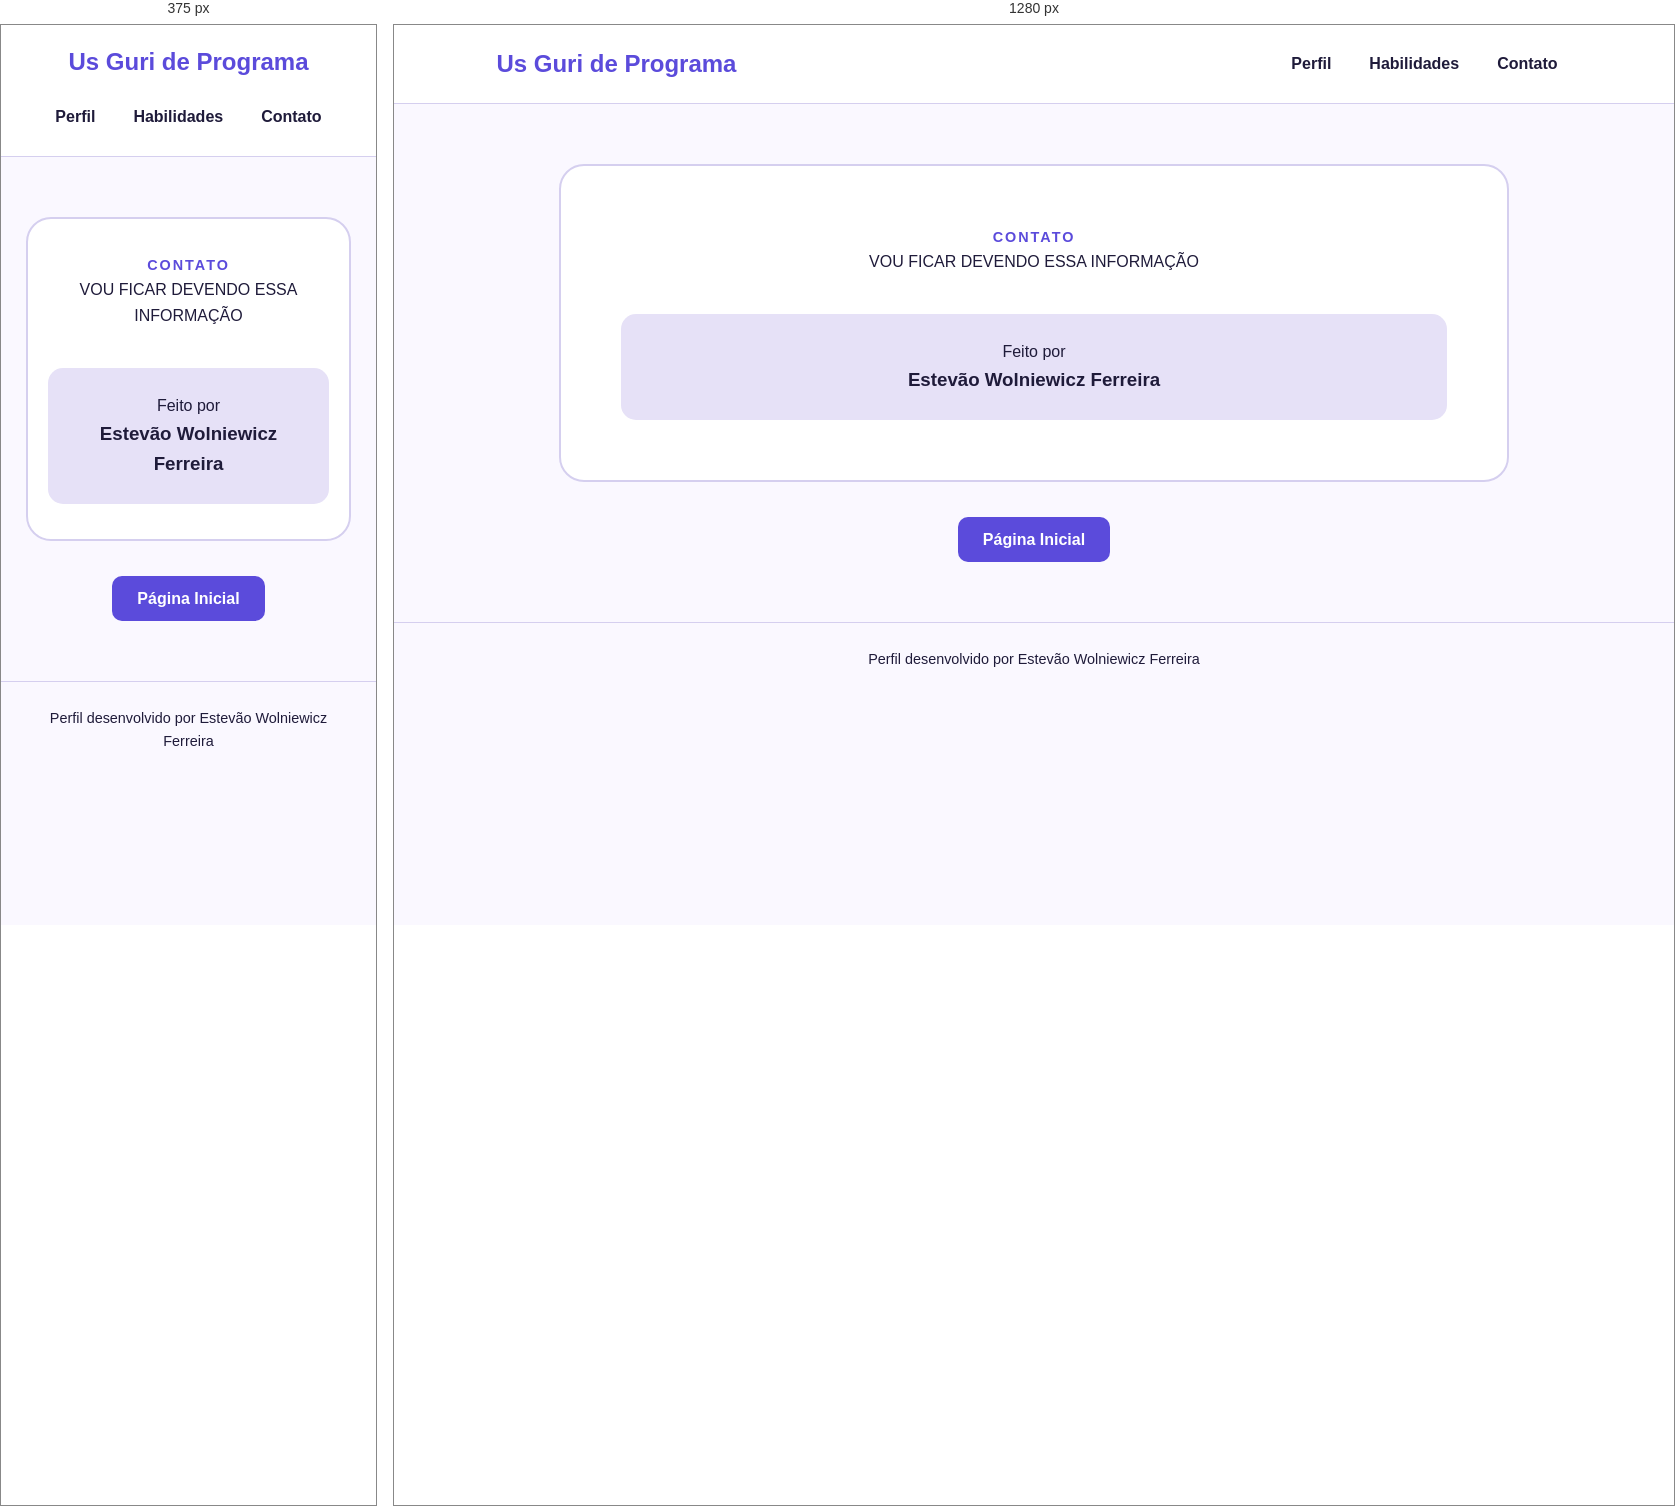
Rendered at 375 px and 1280 px, left to right.

<!-- file: contato.html -->
<!DOCTYPE html>
<html lang="pt-br">

<head>
    <meta charset="UTF-8">
    <meta name="viewport" content="width=device-width, initial-scale=1.0">
    <title>Estevão Ferreira - Contato</title>
    <link rel="stylesheet" href="style.css">
    <link rel="stylesheet" href="https://fonts.googleapis.com/css2?family=Nunito:wght@400;700;800&display=swap">
</head>

<body>

    <header>
        <div class="logo">Us Guri de Programa</div>

        <nav>
            <a href="perfil.html">Perfil</a>
            <a href="habilidades.html">Habilidades</a>
            <a href="contato.html">Contato</a>
        </nav>
    </header>

    <main>

        <section class="contato">

            <p class="destaque">CONTATO</p>

           

            <p>
               VOU FICAR DEVENDO ESSA INFORMAÇÃO
            </p>

            <div class="assinatura">
                <span>Feito por</span>
                <h3>Estevão Wolniewicz Ferreira</h3>
            </div>

        </section>

        <a class="voltar" href="../../index.html">Página Inicial</a>

    </main>

    <footer>
        Perfil desenvolvido por Estevão Wolniewicz Ferreira
    </footer>

</body>

</html>

/* @media block from style.css */
@media (max-width: 700px) {

    header {
        flex-direction: column;
        gap: 15px;
    }

    nav {
        flex-wrap: wrap;
        justify-content: center;
    }

    .apresentacao {
        flex-direction: column;
        text-align: center;
    }

    .dados {
        justify-content: center;
    }

    h1 {
        font-size: 2.1rem;
    }

    .habilidades {
        grid-template-columns: 1fr;
    }

    .contato {
        padding: 35px 20px;
    }
}